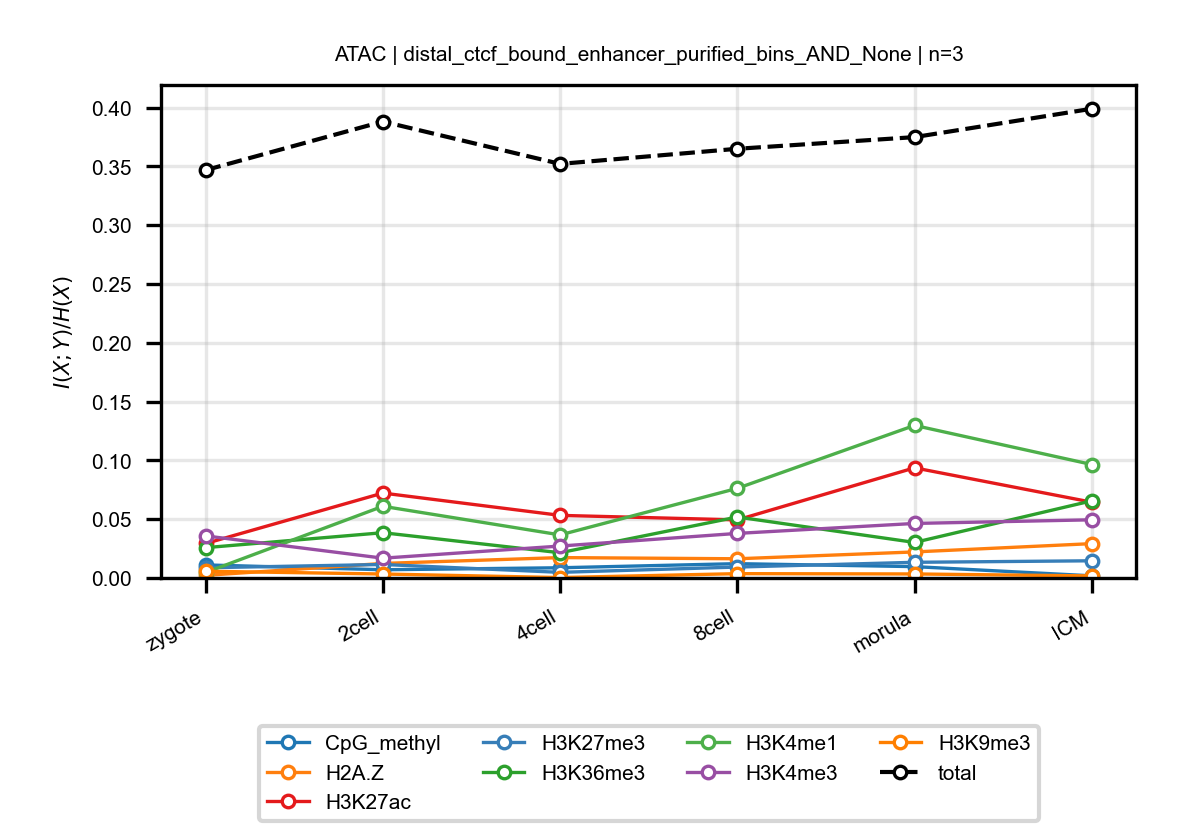

Values plotted in this chart, from the file beside it:
anchor, target, n_bins, stage, block, normalized_mi
ATAC, CpG_methyl, 3, zygote, distal_ctcf_bound_enhancer_purified_bins…, 0.0111
ATAC, CpG_methyl, 3, 2cell, distal_ctcf_bound_enhancer_purified_bins…, 0.006982
ATAC, CpG_methyl, 3, 4cell, distal_ctcf_bound_enhancer_purified_bins…, 0.008682
ATAC, CpG_methyl, 3, 8cell, distal_ctcf_bound_enhancer_purified_bins…, 0.01217
ATAC, CpG_methyl, 3, morula, distal_ctcf_bound_enhancer_purified_bins…, 0.009646
ATAC, CpG_methyl, 3, ICM, distal_ctcf_bound_enhancer_purified_bins…, 0.001819
ATAC, H2A.Z, 3, zygote, distal_ctcf_bound_enhancer_purified_bins…, 0.002221
ATAC, H2A.Z, 3, 2cell, distal_ctcf_bound_enhancer_purified_bins…, 0.01236
ATAC, H2A.Z, 3, 4cell, distal_ctcf_bound_enhancer_purified_bins…, 0.01733
ATAC, H2A.Z, 3, 8cell, distal_ctcf_bound_enhancer_purified_bins…, 0.01633
ATAC, H2A.Z, 3, morula, distal_ctcf_bound_enhancer_purified_bins…, 0.02214
ATAC, H2A.Z, 3, ICM, distal_ctcf_bound_enhancer_purified_bins…, 0.0292
ATAC, H3K27ac, 3, zygote, distal_ctcf_bound_enhancer_purified_bins…, 0.02932
ATAC, H3K27ac, 3, 2cell, distal_ctcf_bound_enhancer_purified_bins…, 0.07221
ATAC, H3K27ac, 3, 4cell, distal_ctcf_bound_enhancer_purified_bins…, 0.05324
ATAC, H3K27ac, 3, 8cell, distal_ctcf_bound_enhancer_purified_bins…, 0.04939
ATAC, H3K27ac, 3, morula, distal_ctcf_bound_enhancer_purified_bins…, 0.09366
ATAC, H3K27ac, 3, ICM, distal_ctcf_bound_enhancer_purified_bins…, 0.06444
ATAC, H3K27me3, 3, zygote, distal_ctcf_bound_enhancer_purified_bins…, 0.008674
ATAC, H3K27me3, 3, 2cell, distal_ctcf_bound_enhancer_purified_bins…, 0.01148
ATAC, H3K27me3, 3, 4cell, distal_ctcf_bound_enhancer_purified_bins…, 0.004785
ATAC, H3K27me3, 3, 8cell, distal_ctcf_bound_enhancer_purified_bins…, 0.009278
ATAC, H3K27me3, 3, morula, distal_ctcf_bound_enhancer_purified_bins…, 0.01333
ATAC, H3K27me3, 3, ICM, distal_ctcf_bound_enhancer_purified_bins…, 0.01461
ATAC, H3K36me3, 3, zygote, distal_ctcf_bound_enhancer_purified_bins…, 0.02578
ATAC, H3K36me3, 3, 2cell, distal_ctcf_bound_enhancer_purified_bins…, 0.03849
ATAC, H3K36me3, 3, 4cell, distal_ctcf_bound_enhancer_purified_bins…, 0.02146
ATAC, H3K36me3, 3, 8cell, distal_ctcf_bound_enhancer_purified_bins…, 0.05184
ATAC, H3K36me3, 3, morula, distal_ctcf_bound_enhancer_purified_bins…, 0.03022
ATAC, H3K36me3, 3, ICM, distal_ctcf_bound_enhancer_purified_bins…, 0.0656
ATAC, H3K4me1, 3, zygote, distal_ctcf_bound_enhancer_purified_bins…, 0.004666
ATAC, H3K4me1, 3, 2cell, distal_ctcf_bound_enhancer_purified_bins…, 0.06097
ATAC, H3K4me1, 3, 4cell, distal_ctcf_bound_enhancer_purified_bins…, 0.03662
ATAC, H3K4me1, 3, 8cell, distal_ctcf_bound_enhancer_purified_bins…, 0.07622
ATAC, H3K4me1, 3, morula, distal_ctcf_bound_enhancer_purified_bins…, 0.1297
ATAC, H3K4me1, 3, ICM, distal_ctcf_bound_enhancer_purified_bins…, 0.09648
ATAC, H3K4me3, 3, zygote, distal_ctcf_bound_enhancer_purified_bins…, 0.03578
ATAC, H3K4me3, 3, 2cell, distal_ctcf_bound_enhancer_purified_bins…, 0.01684
ATAC, H3K4me3, 3, 4cell, distal_ctcf_bound_enhancer_purified_bins…, 0.02714
ATAC, H3K4me3, 3, 8cell, distal_ctcf_bound_enhancer_purified_bins…, 0.0379
ATAC, H3K4me3, 3, morula, distal_ctcf_bound_enhancer_purified_bins…, 0.04637
ATAC, H3K4me3, 3, ICM, distal_ctcf_bound_enhancer_purified_bins…, 0.04947
ATAC, H3K9me3, 3, zygote, distal_ctcf_bound_enhancer_purified_bins…, 0.00574
ATAC, H3K9me3, 3, 2cell, distal_ctcf_bound_enhancer_purified_bins…, 0.003365
ATAC, H3K9me3, 3, 4cell, distal_ctcf_bound_enhancer_purified_bins…, 0.0003518
ATAC, H3K9me3, 3, 8cell, distal_ctcf_bound_enhancer_purified_bins…, 0.003671
ATAC, H3K9me3, 3, morula, distal_ctcf_bound_enhancer_purified_bins…, 0.003412
ATAC, H3K9me3, 3, ICM, distal_ctcf_bound_enhancer_purified_bins…, 0.001744
ATAC, total, 3, zygote, distal_ctcf_bound_enhancer_purified_bins…, 0.3468
ATAC, total, 3, 2cell, distal_ctcf_bound_enhancer_purified_bins…, 0.3882
ATAC, total, 3, 4cell, distal_ctcf_bound_enhancer_purified_bins…, 0.3521
ATAC, total, 3, 8cell, distal_ctcf_bound_enhancer_purified_bins…, 0.365
ATAC, total, 3, morula, distal_ctcf_bound_enhancer_purified_bins…, 0.3749
ATAC, total, 3, ICM, distal_ctcf_bound_enhancer_purified_bins…, 0.399
